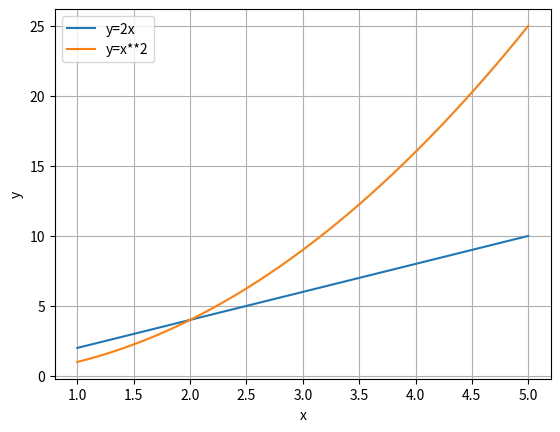
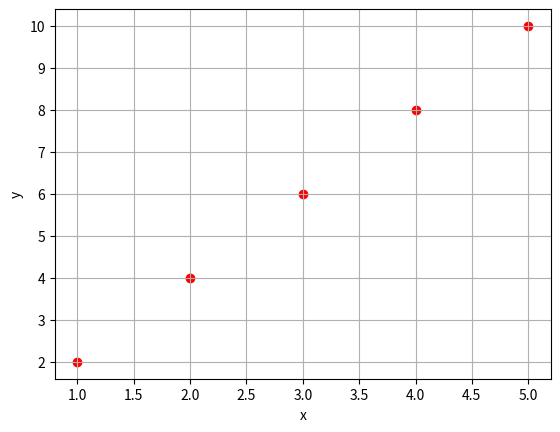
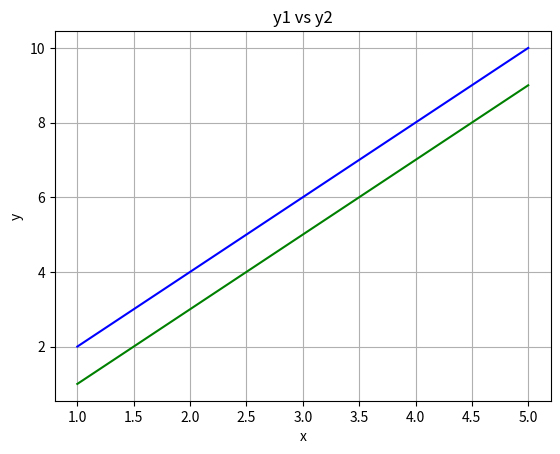

Recreate these plots in Python, in order.
import matplotlib.pyplot as plt
import numpy as np

#1，折线图
x=[1,2,3,4,5]
y=[2,4,6,8,10]
plt.plot(x,y,label='y=2x')
plt.xlabel('x')
plt.ylabel('y')

x=np.linspace(1,5,100)
y=x**2
plt.plot(x,y,label='y=x**2')
plt.grid(True)
plt.legend()
plt.show()

#2.散点图
x=[1,2,3,4,5]
y=[2,4,6,8,10]
plt.scatter(x,y,color='red')
plt.xlabel('x')
plt.ylabel('y')
plt.grid(True)
plt.show()

#多条线对比
x=[1,2,3,4,5]
y1=[2,4,6,8,10]
y2=[1,3,5,7,9]
plt.plot(x,y1,color='blue',label='y1')
plt.plot(x,y2,color='green',label='y2')
plt.xlabel('x')
plt.ylabel('y')
plt.title('y1 vs y2')
plt.grid(True)
plt.show()
